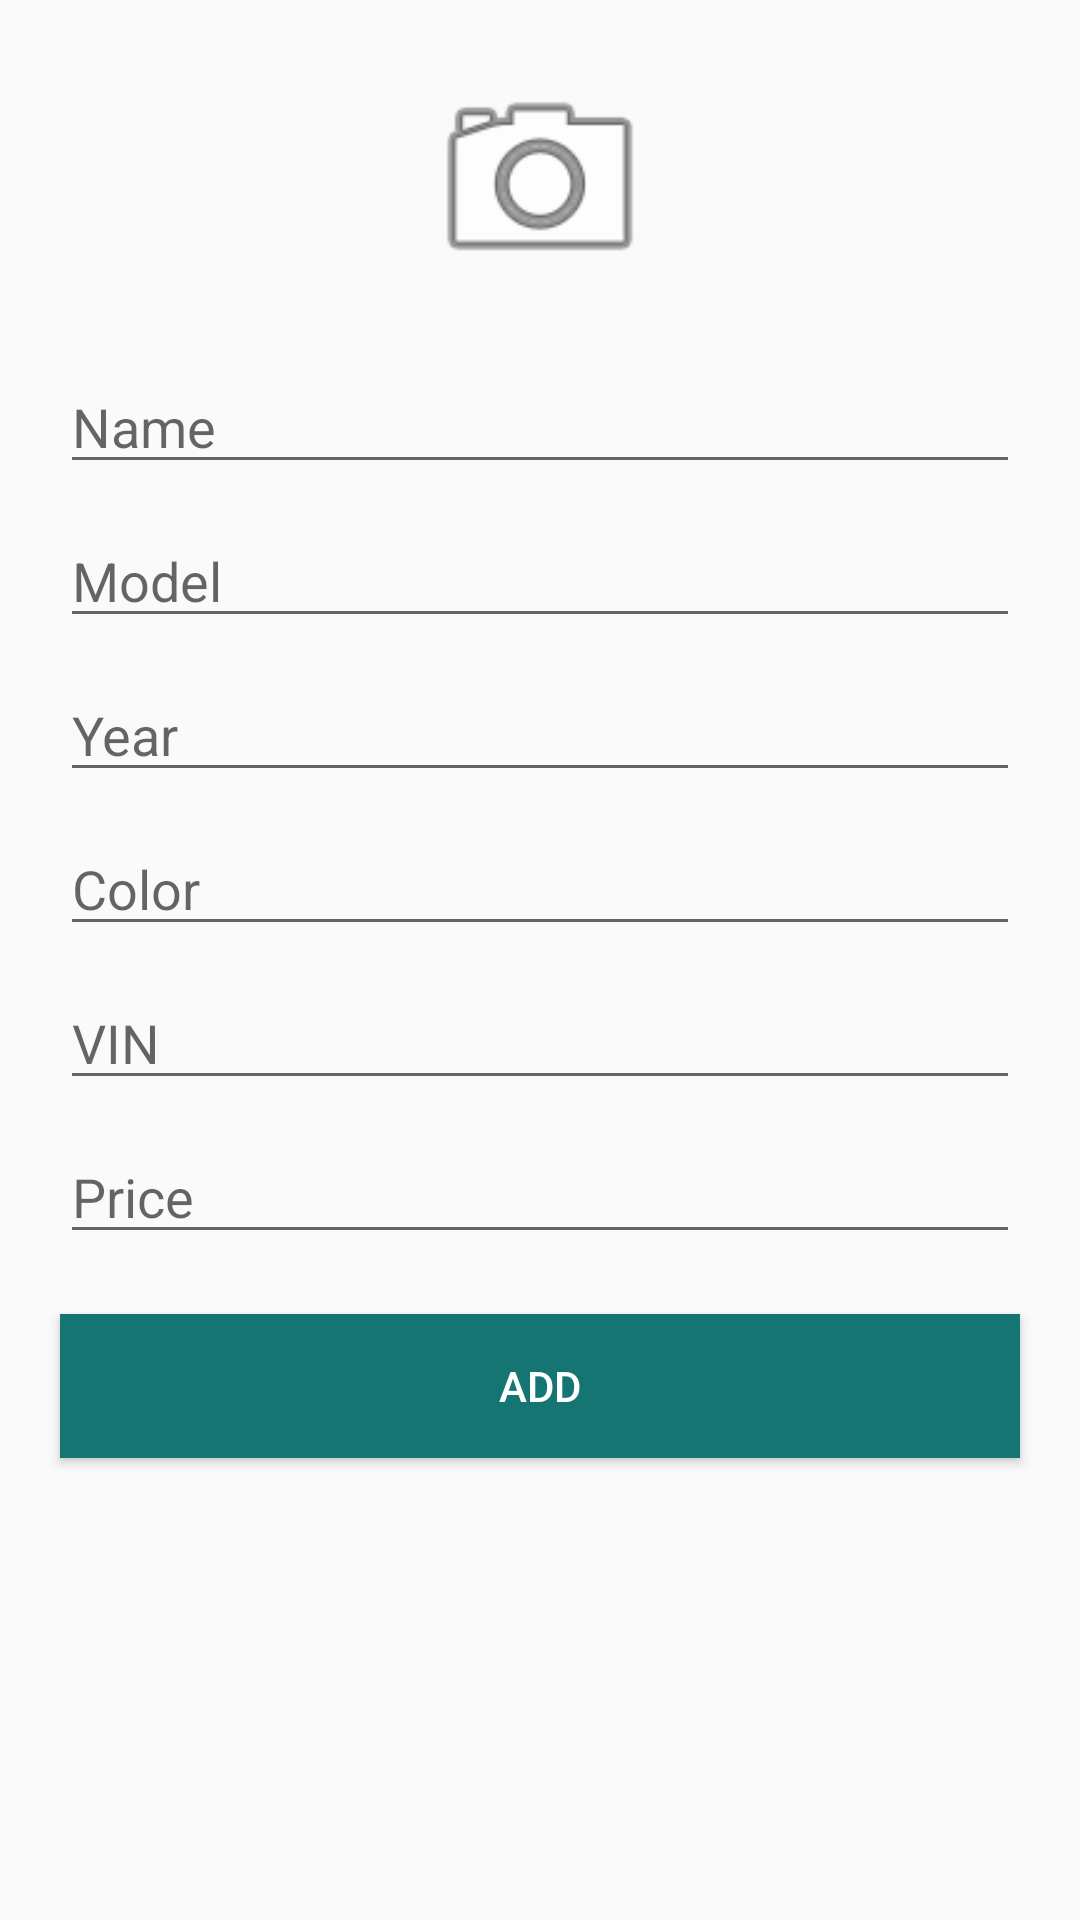

Write the Android layout XML for this screen, with the resource values it uses.
<!-- AndroidManifest.xml: application theme AppTheme -->
<!-- res/layout/activity_add_car_data.xml -->
<?xml version="1.0" encoding="utf-8"?>
<LinearLayout android:layout_width="match_parent"
    android:layout_height="match_parent"
    xmlns:tools="http://schemas.android.com/tools"
    xmlns:app="http://schemas.android.com/apk/res-auto"
    android:orientation="vertical"
    tools:context=".AddCarActivity"
    xmlns:android="http://schemas.android.com/apk/res/android">

        <androidx.appcompat.widget.AppCompatImageView
            android:id="@+id/imageView"
            android:layout_width="80dp"
            android:layout_height="80dp"
            android:layout_gravity="center"
            android:layout_marginTop="20dp"
            app:srcCompat="@android:drawable/ic_menu_camera" />

        <androidx.appcompat.widget.AppCompatEditText
            android:id="@+id/edtName"
            android:layout_width="match_parent"
            android:layout_height="wrap_content"
            android:layout_marginStart="20dp"
            android:layout_marginTop="20dp"
            android:layout_marginEnd="20dp"
            android:hint="@string/name"
            android:inputType="text" />

        <androidx.appcompat.widget.AppCompatEditText
            android:id="@+id/edtModel"
            android:layout_width="match_parent"
            android:layout_height="wrap_content"
            android:layout_marginStart="20dp"
            android:layout_marginTop="10dp"
            android:layout_marginEnd="20dp"
            android:hint="@string/model"
            android:inputType="text" />

        <androidx.appcompat.widget.AppCompatEditText
            android:id="@+id/edtYear"
            android:layout_width="match_parent"
            android:layout_height="wrap_content"
            android:layout_marginStart="20dp"
            android:layout_marginTop="10dp"
            android:layout_marginEnd="20dp"
            android:hint="@string/year"
            android:inputType="number" />

        <androidx.appcompat.widget.AppCompatEditText
            android:id="@+id/edtColor"
            android:layout_width="match_parent"
            android:layout_height="wrap_content"
            android:layout_marginStart="20dp"
            android:layout_marginTop="10dp"
            android:layout_marginEnd="20dp"
            android:hint="@string/color"
            android:inputType="text" />

        <androidx.appcompat.widget.AppCompatEditText
            android:id="@+id/edtVin"
            android:layout_width="match_parent"
            android:layout_height="wrap_content"
            android:layout_marginStart="20dp"
            android:layout_marginTop="10dp"
            android:layout_marginEnd="20dp"
            android:hint="@string/vin"
            android:inputType="text" />

        <androidx.appcompat.widget.AppCompatEditText
            android:id="@+id/edtPrice"
            android:layout_width="match_parent"
            android:layout_height="wrap_content"
            android:layout_marginStart="20dp"
            android:layout_marginTop="10dp"
            android:layout_marginEnd="20dp"
            android:hint="@string/price"
            android:inputType="number" />


        <androidx.appcompat.widget.AppCompatButton
            android:id="@+id/btnAdd"
            android:layout_width="match_parent"
            android:layout_height="wrap_content"
            android:layout_marginStart="20dp"
            android:background="@color/ButtonColor"
            android:textColor="@color/white"
            android:layout_marginTop="20dp"
            android:layout_marginEnd="20dp"
            android:text="@string/add" />


    </LinearLayout>
<!-- resources referenced by this layout -->
<resources>
  <color name="ButtonColor">#157573</color>
  <color name="white">#ffffff</color>
  <string name="add">Add</string>
  <string name="color">Color</string>
  <string name="model">Model</string>
  <string name="name">Name</string>
  <string name="price">Price</string>
  <string name="vin">VIN</string>
  <string name="year">Year</string>
  <style name="AppTheme" parent="Theme.AppCompat.Light.DarkActionBar">
          
          <item name="colorPrimary">@color/colorAccent</item>
          <item name="colorPrimaryDark">@color/colorPrimaryDark</item>
          <item name="colorAccent">@color/colorPrimary</item>
      </style>
  <color name="colorAccent">#399F9D</color>
  <color name="colorPrimaryDark">#43BDBA</color>
  <color name="colorPrimary">#157573</color>
</resources>
